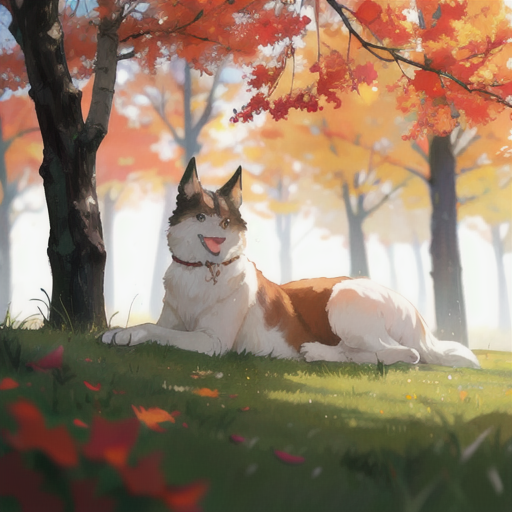
Generation parameters embedded in this image by AUTOMATIC1111 Stable Diffusion web UI or a fork of it (Forge, ...) (PNG 'parameters' text chunk):
a dog laying looking at the camera with a blurry background of trees in the background, animal photography, looking at viewer, absurdres, high res, ultrasharp, 8k, masterpiece, (adult:1.2), old, (big:1.2)
Negative prompt: (puppy:1.2),(young:1.2), easynegative, extra fingers, fewer fingers, (low quality, worst quality:1.4), (bad anatomy), (inaccurate limb:1.2), bad composition, inaccurate eyes, extra digit, fewer digits, (extra arms:1.2), watermark, copyright, signature, logo, chromic aberration 
Steps: 20, Sampler: DPM++ 2M Karras, CFG scale: 7, Seed: 1375940617, Size: 512x512, Model hash: 876b4c7ba5, Model: cetusMix_Whalefall2, Version: v1.6.0